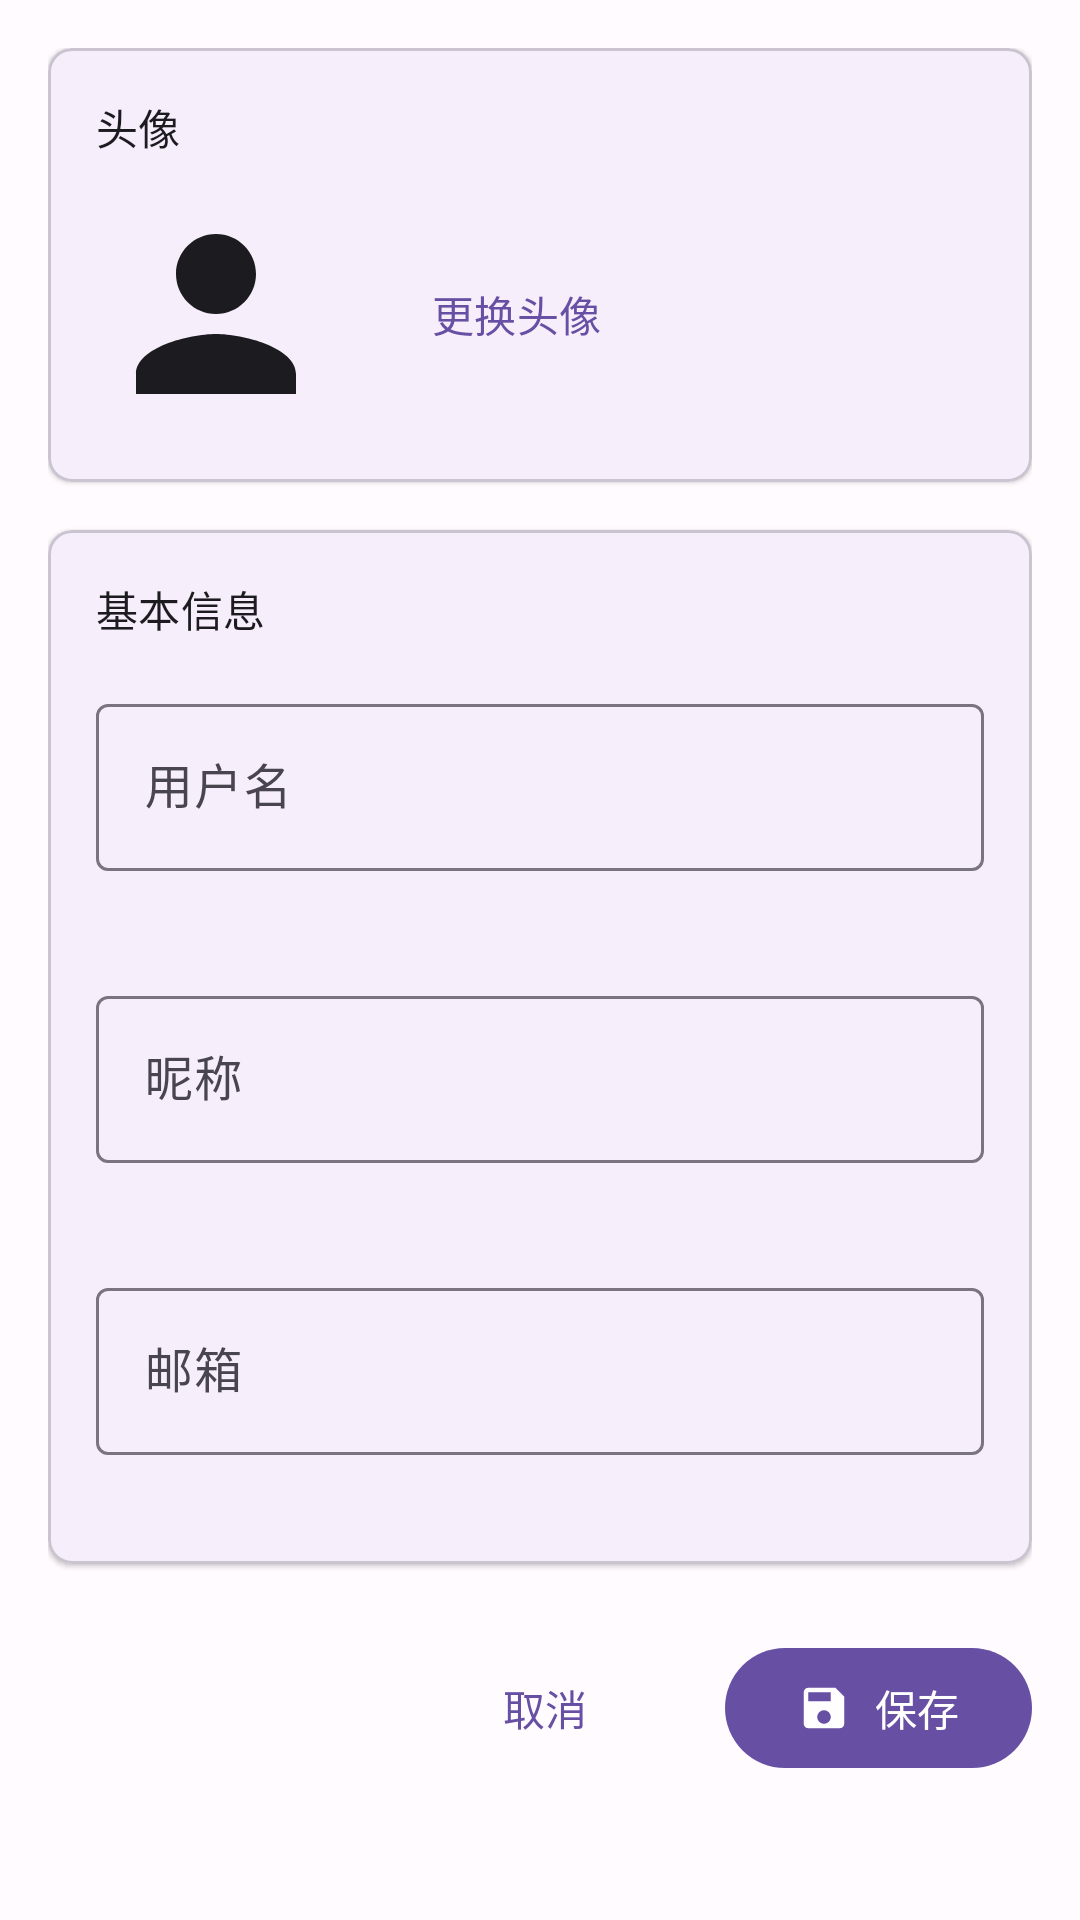

The Android layout XML behind this screen, and the referenced resources:
<!-- AndroidManifest.xml: activity theme Theme.ToDo -->
<!-- res/layout/activity_edit_profile.xml -->
<?xml version="1.0" encoding="utf-8"?>
<ScrollView xmlns:android="http://schemas.android.com/apk/res/android"
    xmlns:app="http://schemas.android.com/apk/res-auto"
    android:layout_width="match_parent"
    android:layout_height="match_parent"
    android:background="@color/background"
    android:fillViewport="true"
    android:padding="16dp">

    <LinearLayout
        android:layout_width="match_parent"
        android:layout_height="wrap_content"
        android:orientation="vertical">

        
        <com.google.android.material.card.MaterialCardView
            android:layout_width="match_parent"
            android:layout_height="wrap_content"
            app:cardCornerRadius="8dp"
            app:cardElevation="1dp">

            <LinearLayout
                android:layout_width="match_parent"
                android:layout_height="wrap_content"
                android:orientation="vertical"
                android:padding="16dp">

                <TextView
                    android:layout_width="match_parent"
                    android:layout_height="wrap_content"
                    android:text="头像"
                    android:textAppearance="@style/TextAppearance.Material3.TitleSmall"
                    android:textColor="@color/onSurface" />

                <LinearLayout
                    android:layout_width="match_parent"
                    android:layout_height="wrap_content"
                    android:layout_marginTop="12dp"
                    android:orientation="horizontal"
                    android:gravity="center_vertical">

                    <ImageView
                        android:id="@+id/imageAvatar"
                        android:layout_width="80dp"
                        android:layout_height="80dp"
                        android:src="@drawable/ic_profile"
                        app:shapeAppearanceOverlay="@style/ShapeAppearanceOverlay.Material3.Corner.Full" />

                    <com.google.android.material.button.MaterialButton
                        android:id="@+id/buttonChangeAvatar"
                        android:layout_width="wrap_content"
                        android:layout_height="wrap_content"
                        android:layout_marginStart="16dp"
                        android:text="更换头像"
                        style="@style/Widget.Material3.Button.TextButton" />

                </LinearLayout>

            </LinearLayout>

        </com.google.android.material.card.MaterialCardView>

        
        <com.google.android.material.card.MaterialCardView
            android:layout_width="match_parent"
            android:layout_height="wrap_content"
            android:layout_marginTop="16dp"
            app:cardCornerRadius="8dp"
            app:cardElevation="1dp">

            <LinearLayout
                android:layout_width="match_parent"
                android:layout_height="wrap_content"
                android:orientation="vertical"
                android:padding="16dp">

                <TextView
                    android:layout_width="match_parent"
                    android:layout_height="wrap_content"
                    android:text="基本信息"
                    android:textAppearance="@style/TextAppearance.Material3.TitleSmall"
                    android:textColor="@color/onSurface" />

                
                <com.google.android.material.textfield.TextInputLayout
                    style="@style/Widget.Material3.TextInputLayout.OutlinedBox"
                    android:layout_width="match_parent"
                    android:layout_height="wrap_content"
                    android:layout_marginTop="16dp"
                    android:hint="用户名"
                    app:errorEnabled="true">

                    <com.google.android.material.textfield.TextInputEditText
                        android:id="@+id/editTextUsername"
                        android:layout_width="match_parent"
                        android:layout_height="wrap_content"
                        android:maxLines="1"
                        android:imeOptions="actionNext" />

                </com.google.android.material.textfield.TextInputLayout>

                
                <com.google.android.material.textfield.TextInputLayout
                    style="@style/Widget.Material3.TextInputLayout.OutlinedBox"
                    android:layout_width="match_parent"
                    android:layout_height="wrap_content"
                    android:layout_marginTop="16dp"
                    android:hint="昵称"
                    app:errorEnabled="true">

                    <com.google.android.material.textfield.TextInputEditText
                        android:id="@+id/editTextNickname"
                        android:layout_width="match_parent"
                        android:layout_height="wrap_content"
                        android:maxLines="1"
                        android:imeOptions="actionNext" />

                </com.google.android.material.textfield.TextInputLayout>

                
                <com.google.android.material.textfield.TextInputLayout
                    style="@style/Widget.Material3.TextInputLayout.OutlinedBox"
                    android:layout_width="match_parent"
                    android:layout_height="wrap_content"
                    android:layout_marginTop="16dp"
                    android:hint="邮箱"
                    app:errorEnabled="true">

                    <com.google.android.material.textfield.TextInputEditText
                        android:id="@+id/editTextEmail"
                        android:layout_width="match_parent"
                        android:layout_height="wrap_content"
                        android:inputType="textEmailAddress"
                        android:maxLines="1"
                        android:imeOptions="actionDone" />

                </com.google.android.material.textfield.TextInputLayout>

            </LinearLayout>

        </com.google.android.material.card.MaterialCardView>

        
        <LinearLayout
            android:layout_width="match_parent"
            android:layout_height="wrap_content"
            android:layout_marginTop="24dp"
            android:orientation="horizontal"
            android:gravity="end">

            <com.google.android.material.button.MaterialButton
                android:id="@+id/buttonCancel"
                android:layout_width="wrap_content"
                android:layout_height="wrap_content"
                android:text="取消"
                style="@style/Widget.Material3.Button.TextButton" />

            <com.google.android.material.button.MaterialButton
                android:id="@+id/buttonSave"
                android:layout_width="wrap_content"
                android:layout_height="wrap_content"
                android:layout_marginStart="16dp"
                android:text="保存"
                app:icon="@drawable/ic_save" />

        </LinearLayout>

    </LinearLayout>

</ScrollView>
<!-- resources referenced by this layout -->
<resources>
  <color name="background">#FFFBFE</color>
  <color name="onSurface">#1C1B1F</color>
  <!-- drawable ic_profile (drawable) -->
  <vector xmlns:android="http://schemas.android.com/apk/res/android"
      android:width="24dp"
      android:height="24dp"
      android:viewportWidth="24"
      android:viewportHeight="24">
      <path
          android:fillColor="@color/icon_primary"
          android:pathData="M12,12C14.21,12 16,10.21 16,8C16,5.79 14.21,4 12,4C9.79,4 8,5.79 8,8C8,10.21 9.79,12 12,12ZM12,14C9.33,14 4,15.34 4,18V20H20V18C20,15.34 14.67,14 12,14Z"/>
  </vector>
  <!-- drawable ic_save (drawable) -->
  <vector xmlns:android="http://schemas.android.com/apk/res/android"
      android:width="24dp"
      android:height="24dp"
      android:viewportWidth="24"
      android:viewportHeight="24">
      <path
          android:fillColor="@color/icon_primary"
          android:pathData="M17,3H5C3.89,3 3,3.9 3,5V19C3,20.1 3.89,21 5,21H19C20.1,21 21,20.1 21,19V7L17,3ZM12,19C10.34,19 9,17.66 9,16C9,14.34 10.34,13 12,13C13.66,13 15,14.34 15,16C15,17.66 13.66,19 12,19ZM15,9H5V5H15V9Z"/>
  </vector>
  <style name="ShapeAppearanceOverlay.Material3.Corner.Full" parent="">
          <item name="cornerFamily">rounded</item>
          <item name="cornerSize">50%</item>
      </style>
  <style name="Theme.ToDo" parent="Base.Theme.ToDo" />
  <color name="icon_primary">#1C1B1F</color>
  <style name="Base.Theme.ToDo" parent="Theme.Material3.DayNight.NoActionBar">
          <item name="colorPrimary">@color/primary</item>
          <item name="colorOnPrimary">@color/onPrimary</item>
          <item name="colorPrimaryContainer">@color/primaryContainer</item>
          <item name="colorOnPrimaryContainer">@color/onPrimaryContainer</item>
          <item name="colorSecondary">@color/secondary</item>
          <item name="colorOnSecondary">@color/onSecondary</item>
          <item name="colorSecondaryContainer">@color/primaryContainer</item>
          <item name="colorOnSecondaryContainer">@color/onPrimaryContainer</item>
          <item name="android:statusBarColor" tools:targetApi="l">?attr/colorPrimary</item>
      </style>
  <color name="primary">#6750A4</color>
  <color name="onPrimary">#FFFFFF</color>
  <color name="primaryContainer">#EADDFF</color>
  <color name="onPrimaryContainer">#21005D</color>
  <color name="secondary">#625B71</color>
  <color name="onSecondary">#FFFFFF</color>
</resources>
